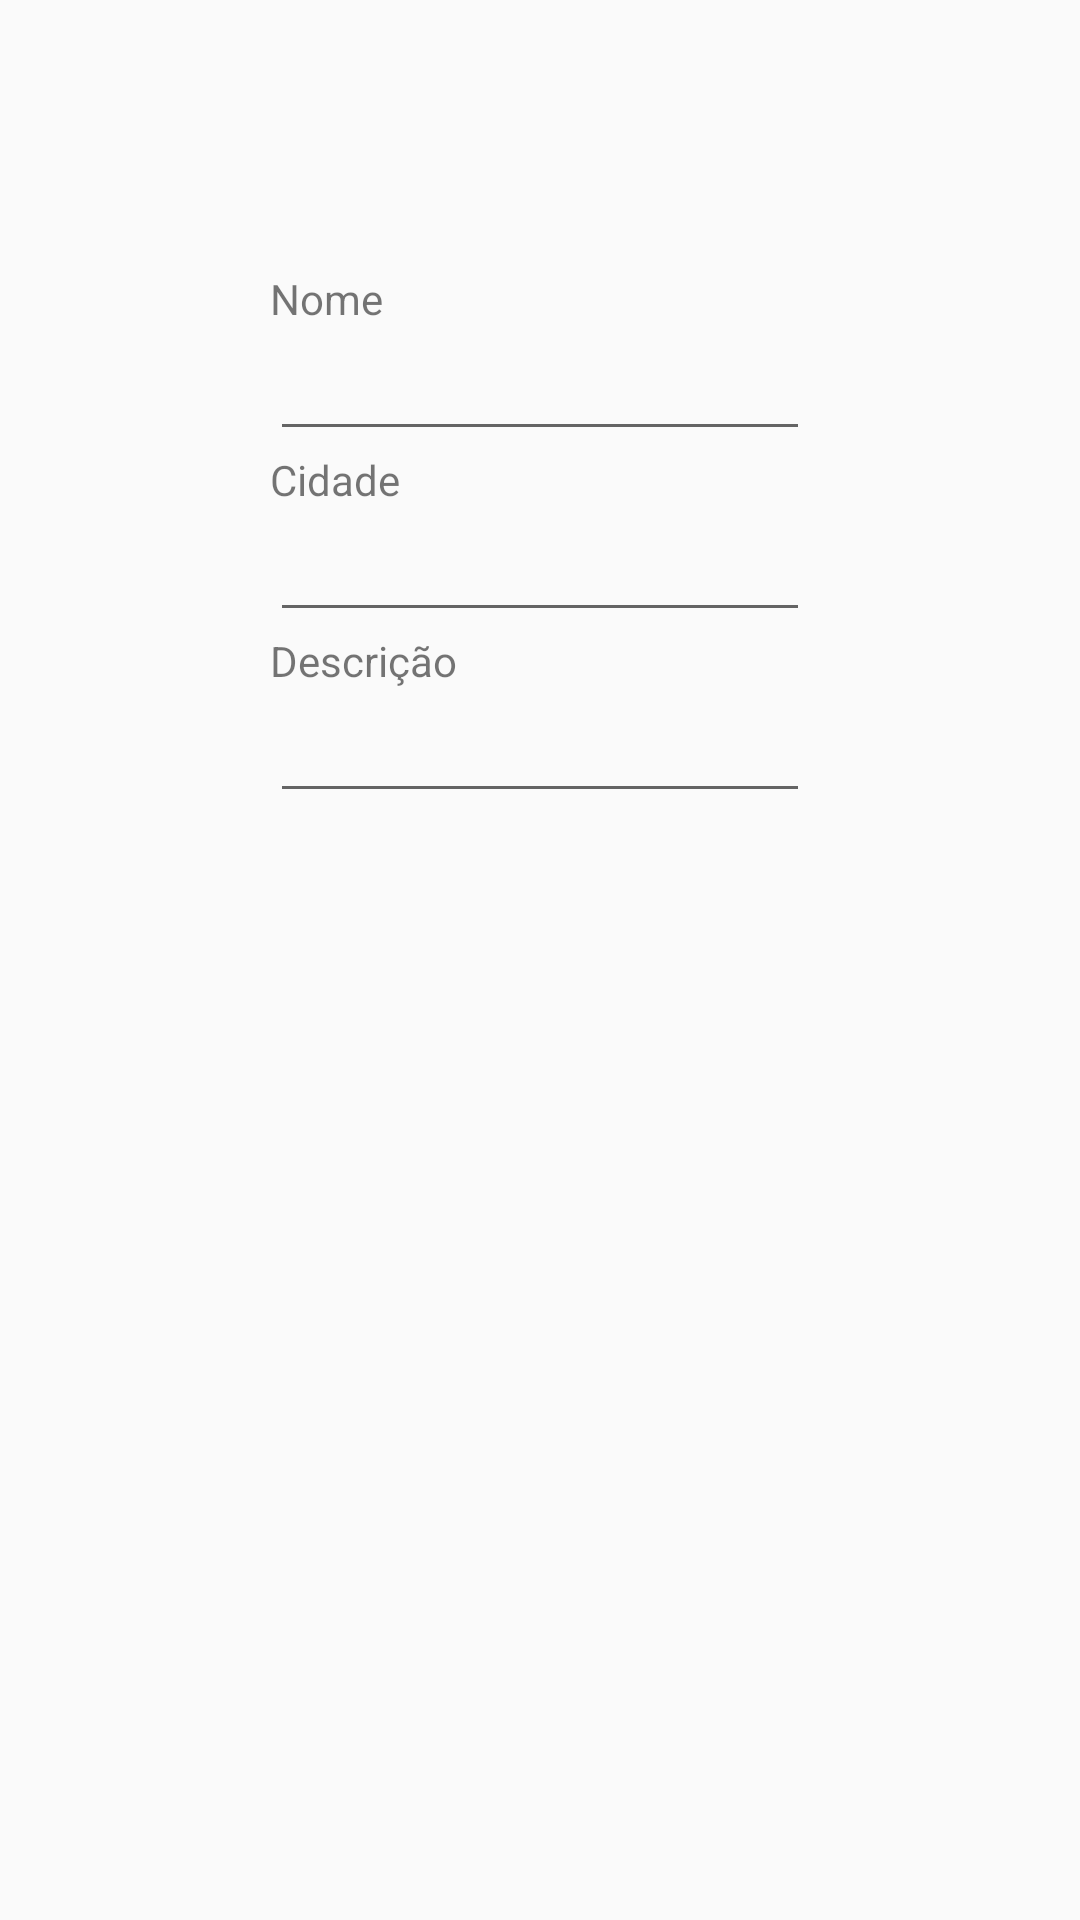

This screen was rendered from an Android layout file. Write that file and the resources it references.
<!-- AndroidManifest.xml: application theme AppTheme -->
<!-- res/layout/fragment_dialog_pessoa.xml -->
<ScrollView
    android:layout_width="wrap_content"
    android:layout_height="wrap_content"
    xmlns:android="http://schemas.android.com/apk/res/android"
    android:id="@+id/scrollView">
    <LinearLayout
        android:orientation="vertical"
        android:padding="90dp"
        android:layout_width="match_parent"
        android:layout_height="match_parent">
        <TextView
            android:layout_width="match_parent"
            android:layout_height="wrap_content"
            android:text="@string/nome"
            android:id="@+id/textView"/>
        <EditText
            android:layout_width="match_parent"
            android:layout_height="wrap_content"
            android:inputType="textCapWords"
            android:imeOptions="actionNext"
            android:id="@+id/txtNome"/>
        <TextView
            android:layout_width="match_parent"
            android:layout_height="wrap_content"
            android:text="@string/cidade"
            android:id="@+id/textView2"/>
        <EditText
            android:layout_width="match_parent"
            android:layout_height="wrap_content"
            android:inputType="textCapWords"
            android:imeOptions="actionDone"
            android:id="@+id/txtEndereco"/>
        <TextView
            android:layout_width="match_parent"
            android:layout_height="wrap_content"
            android:text="@string/descricao"
            android:layout_gravity="center_vertical"/>
        <EditText
            android:layout_width="match_parent"
            android:layout_height="wrap_content"
            android:inputType="textCapWords"
            android:imeOptions="actionDone"
            android:id="@+id/txtDescricao"/>
    </LinearLayout>
</ScrollView>
<!-- resources referenced by this layout -->
<resources>
  <string name="cidade">Cidade</string>
  <string name="descricao">Descrição</string>
  <string name="nome">Nome</string>
  <style name="AppTheme" parent="Theme.AppCompat.Light.DarkActionBar">
          
          <item name="colorPrimary">@color/colorPrimary</item>
          <item name="colorPrimaryDark">@color/colorPrimaryDark</item>
          <item name="colorAccent">@color/colorAccent</item>
          <item name="android:statusBarColor">@android:color/transparent</item>
          <item name="android:windowTranslucentStatus">true</item>
  
      </style>
  <color name="colorPrimary">#B22222</color>
  <color name="colorPrimaryDark">#8B0000</color>
  <color name="colorAccent">#FF0000</color>
</resources>
